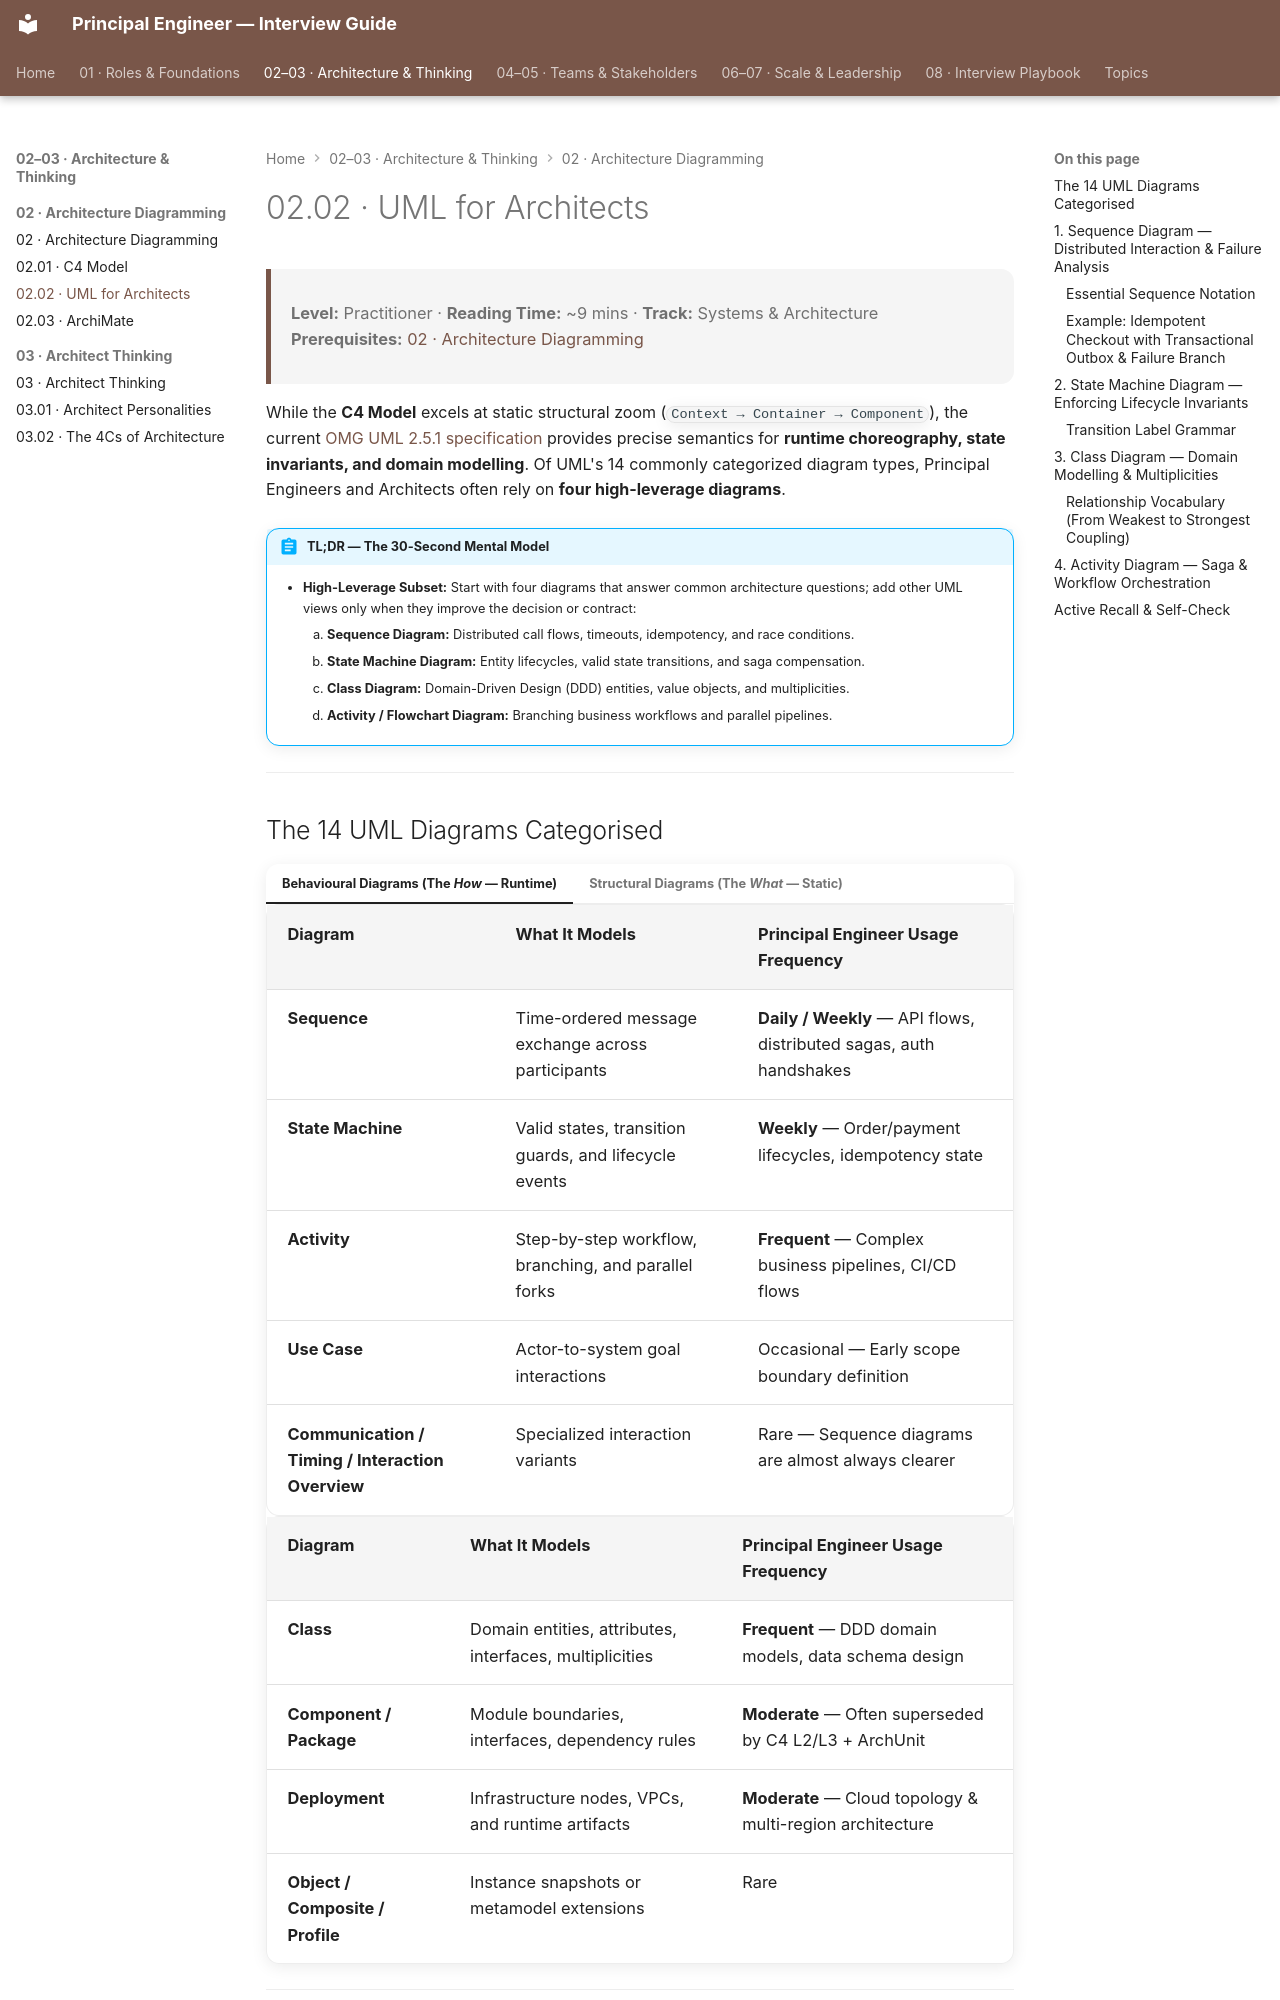

repository: nitinkc/PrincipalEngineer_InterviewGuide · page: 02.02-uml-architects/index.html · generator: mkdocs

---
tags:
  - UML
  - Software Architecture
  - Diagrams
---

# 02.02 · UML for Architects

> **Level:** Practitioner · **Reading Time:** ~9 mins · **Track:** Systems & Architecture
> **Prerequisites:** [02 · Architecture Diagramming](02-architecture-diagramming.md)

While the **C4 Model** excels at static structural zoom (`Context → Container → Component`), the current [OMG UML 2.5.1 specification](https://www.omg.org/spec/UML/2.5.1) provides precise semantics for **runtime choreography, state invariants, and domain modelling**. Of UML's 14 commonly categorized diagram types, Principal Engineers and Architects often rely on **four high-leverage diagrams**.

!!! abstract "TL;DR — The 30-Second Mental Model"
    - **High-Leverage Subset:** Start with four diagrams that answer common architecture questions; add other UML views only when they improve the decision or contract:
        1. **Sequence Diagram:** Distributed call flows, timeouts, idempotency, and race conditions.
        2. **State Machine Diagram:** Entity lifecycles, valid state transitions, and saga compensation.
        3. **Class Diagram:** Domain-Driven Design (DDD) entities, value objects, and multiplicities.
        4. **Activity / Flowchart Diagram:** Branching business workflows and parallel pipelines.

---
